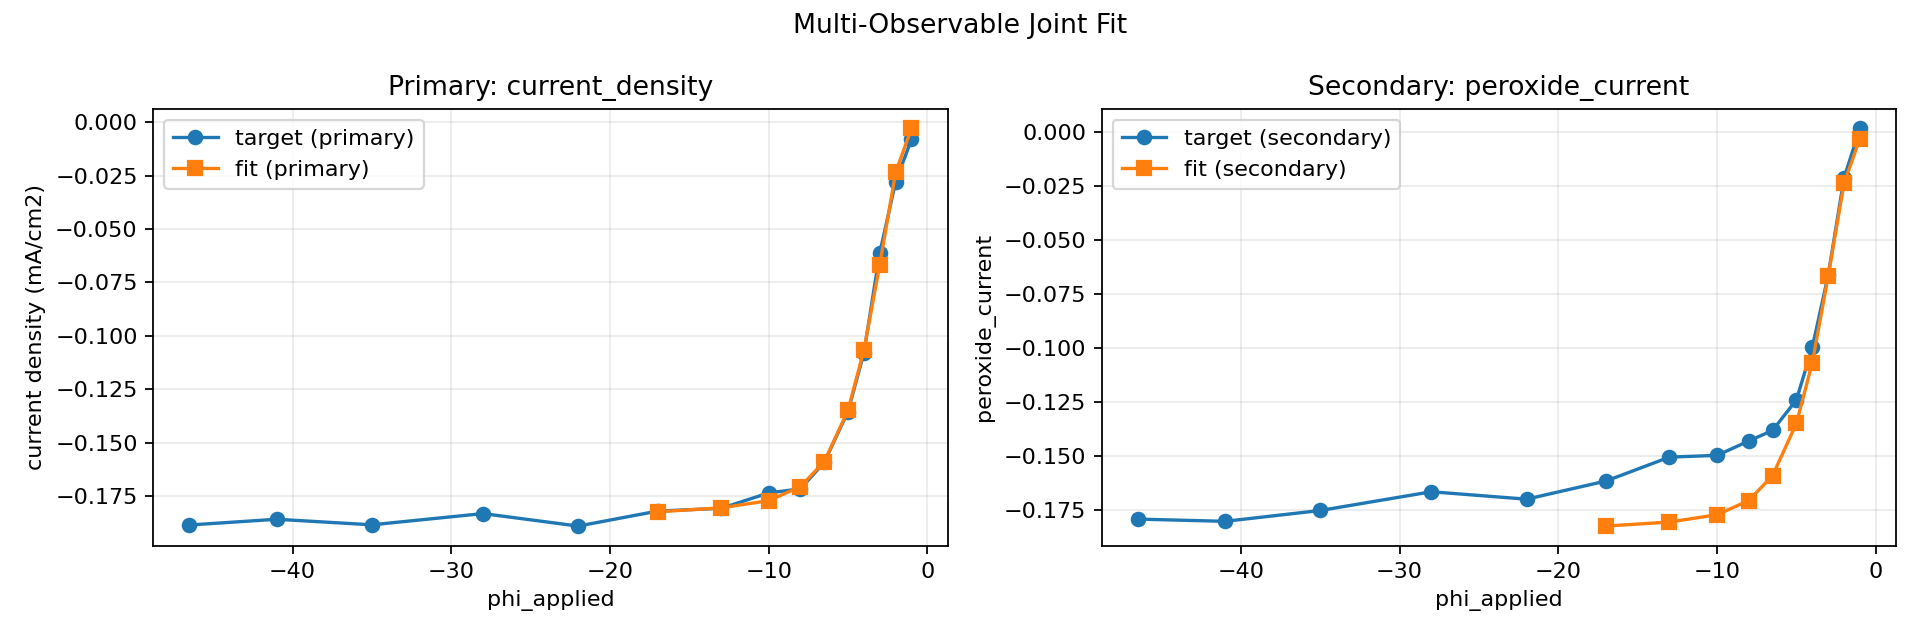

The data file committed next to this chart (first rows):
phi_applied, target_primary, simulated_primary, target_secondary, simulated_secondary
-1, -0.008122, -0.002943, 0.001789, -0.002943
-2, -0.02789, -0.02357, -0.02121, -0.02357
-3, -0.0613, -0.06677, -0.06631, -0.06676
-4, -0.1081, -0.1068, -0.09963, -0.1068
-5, -0.1355, -0.1349, -0.124, -0.1348
-6.5, -0.1593, -0.159, -0.1381, -0.159
-8, -0.1717, -0.1706, -0.143, -0.1706
-10, -0.1736, -0.1772, -0.1497, -0.1772
-13, -0.1808, -0.1806, -0.1505, -0.1805
-17, -0.1821, -0.1824, -0.1616, -0.1824
-22, -0.1891, nan, -0.17, nan
-28, -0.1833, nan, -0.1665, nan
-35, -0.1885, nan, -0.1752, nan
-41, -0.1859, nan, -0.1802, nan
-46.5, -0.1886, nan, -0.1792, nan
